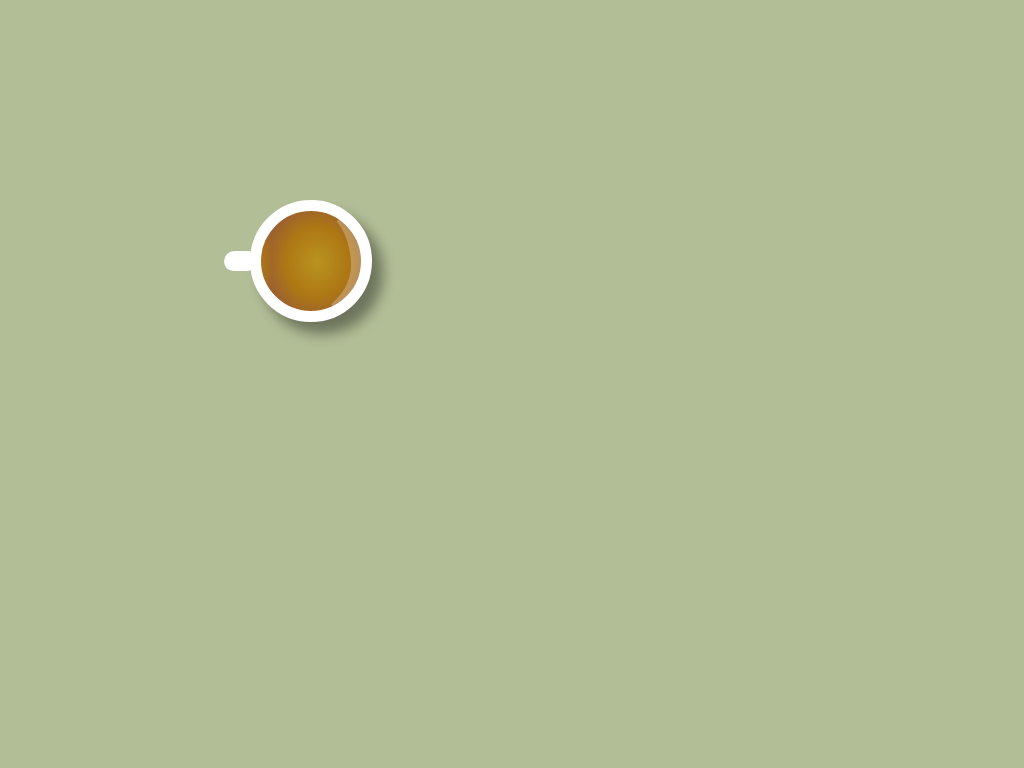

Give the HTML and CSS whose rendering is this image.

<head>
    <style>
body {
    margin-top: 200px;
    margin-left: 250px;
    background: #B2BE96;
}

.coffee {
    width: 100px;
    height: 100px;
    border: solid 11px white;
    border-radius: 999px;
    background-color: black;
    background-image: radial-gradient(#B99320, #AD7714, rgba(173, 100, 78, 0.83));
    background-size: 90px;
    background-position: 11px 1px;
    box-shadow: 11px 12px 13px rgba(0, 0, 0, 0.39);
}

.coffee:before {
    content: '';
    display: inline-block;
    width: 34px;
    height: 20px;
    border-radius: 100px 90px;
    margin-top: 40px;
    margin-left: -37px;
    background-color: white;
}

.coffee:after {
    content: '';
    display: block;
    width: 117px;
    height: 113px;
    border: solid 11px rgba(182, 140, 29, 0.07);
    border-color: rgba(255, 255, 255, 0.25) transparent transparent transparent;
    transform: rotate(90deg);
    border-radius: 63%/66px 115px 32px 14px;
    margin-top: -73px;
    margin-left: -36px;
}

    </style>
    <body>
        <div class="coffee"></div>
    </body>
</head>
